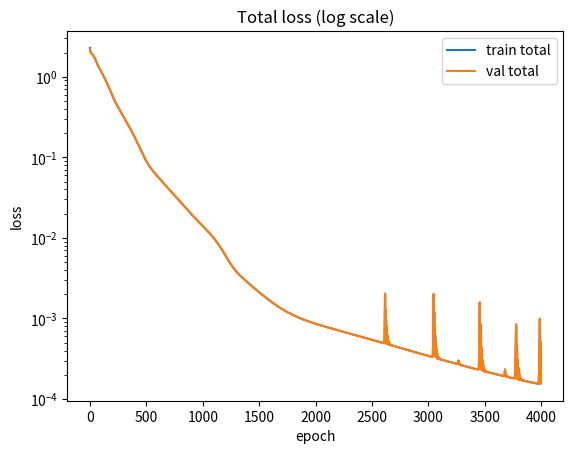
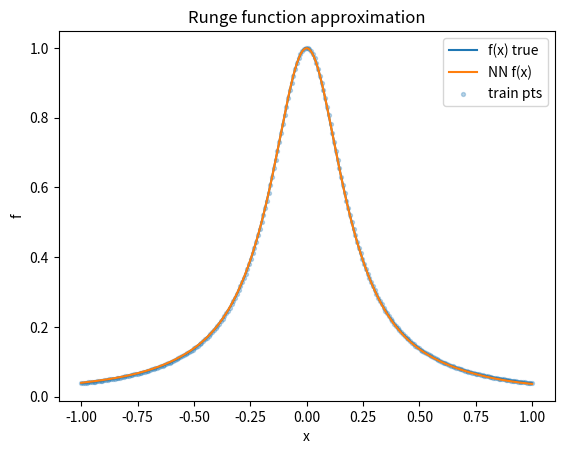
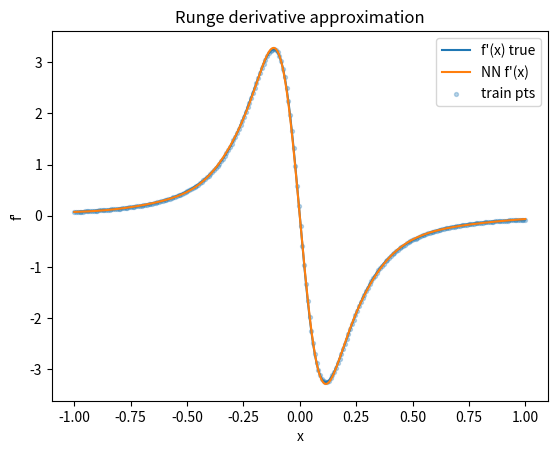
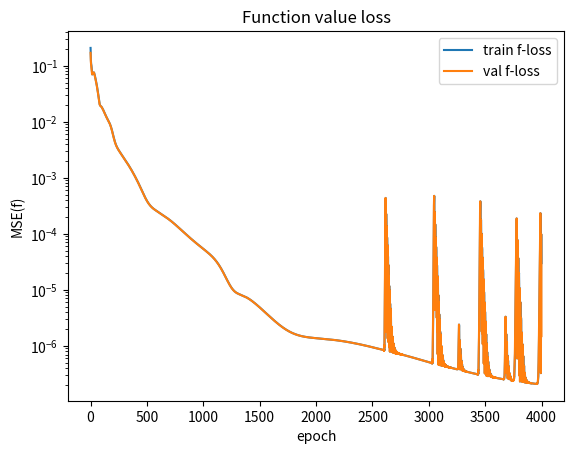
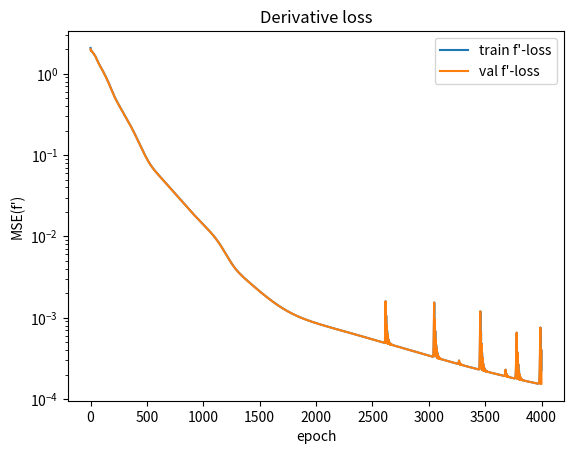

Generate these figures, in order, with matplotlib:

import numpy as np
import matplotlib.pyplot as plt
from math import sqrt

rng = np.random.default_rng(42)

def f(x):
    return 1.0 / (1.0 + 25.0 * x**2)

def fprime(x):
    return -50.0 * x / (1.0 + 25.0 * x**2)**2

# ------------------------------
# Data
# ------------------------------
# Train on [-1, 1], with separate validation grid
N_train = 256
N_val = 256
x_train = np.linspace(-1, 1, N_train).reshape(-1, 1)
x_val = np.linspace(-1, 1, N_val).reshape(-1, 1)

y_train = f(x_train)
dy_train = fprime(x_train)

y_val = f(x_val)
dy_val = fprime(x_val)

m = 40  # hidden width (can increase if underfitting)

# Parameters (column vectors)
a0 = np.array([0.0])  # scalar bias
v = rng.normal(0, 0.1, size=(m, 1))
w = rng.normal(0, 1.0, size=(m, 1))
b = rng.normal(0, 0.1, size=(m, 1))

def forward(x):
    # x: (N,1)
    # Returns y, dy, plus cached intermediates for backprop
    z = w.T * x + b.T            # (N,m): z_ij = w_j*x_i + b_j
    t = np.tanh(z)               # (N,m)
    s = 1.0 - t**2               # sech^2(z) = 1 - tanh^2(z)
    y = a0 + (t @ v)             # (N,1)
    dy = (s * w.T) @ v           # (N,1) since each term v_j*s_ij*w_j
    cache = (x, z, t, s)
    return y, dy, cache

# ------------------------------
# Loss: L = λf * MSE(y, y*) + λd * MSE(y', y'*)
# ------------------------------
lam_f = 1.0
lam_d = 1.0

def loss_and_grads(x, y_true, dy_true):
    global a0, v, w, b
    N = x.shape[0]
    y_pred, dy_pred, (x_, z, t, s) = forward(x)
    r = y_pred - y_true   # (N,1)
    q = dy_pred - dy_true # (N,1)

    Lf = np.mean(r**2)
    Ld = np.mean(q**2)
    L = lam_f * Lf + lam_d * Ld

    # Precompute sums for grads
    # Shapes: t,s,z are (N,m); r,q (N,1)
    # For broadcasting correctness, convert to 2D
    rT = r.reshape(N,1)
    qT = q.reshape(N,1)

    # Common weighted sums
    # ∂L/∂a0
    da0 = (2.0 * lam_f / N) * np.sum(r)

    # For each hidden unit j we need sums over i
    # Build matrices helpful for vectorization
    # (N,m) elementwise products with r, q
    R = rT * np.ones_like(t)  # (N,m)
    Q = qT * np.ones_like(t)  # (N,m)

    # Grad wrt v: (m,1)
    # ∂L/∂v_j = (2λf/N) Σ_i r_i * t_ij + (2λd/N) Σ_i q_i * s_ij * w_j
    dv = (2.0 * lam_f / N) * (t.T @ r) + (2.0 * lam_d / N) * ((s.T @ q) * w)

    # Grad wrt w: (m,1)
    # ∂y_i/∂w_j = v_j * s_ij * x_i
    # ∂dy_i/∂w_j = v_j * (-2 t_ij s_ij) * x_i * w_j + v_j * s_ij
    xs = x_ @ np.ones((1, m))          # (N,m), repeats x along columns
    term_y_w = v.T * s * xs            # (N,m)
    term_dy_w = v.T * (-2.0 * t * s) * xs * (w.T) + v.T * s  # (N,m)
    dw = (2.0 * lam_f / N) * np.sum(R * term_y_w, axis=0, keepdims=True).T \
       + (2.0 * lam_d / N) * np.sum(Q * term_dy_w, axis=0, keepdims=True).T

    # Grad wrt b: (m,1)
    # ∂y_i/∂b_j = v_j * s_ij
    # ∂dy_i/∂b_j = v_j * (-2 t_ij s_ij) * w_j
    term_y_b = v.T * s
    term_dy_b = v.T * (-2.0 * t * s) * (w.T)
    db = (2.0 * lam_f / N) * np.sum(R * term_y_b, axis=0, keepdims=True).T \
       + (2.0 * lam_d / N) * np.sum(Q * term_dy_b, axis=0, keepdims=True).T

    return L, Lf, Ld, da0, dv, dw, db

# ------------------------------
# Adam optimizer
# ------------------------------
class Adam:
    def __init__(self, params, lr=1e-2, beta1=0.9, beta2=0.999, eps=1e-8):
        self.lr = lr
        self.beta1 = beta1
        self.beta2 = beta2
        self.eps = eps
        self.m = [np.zeros_like(p) for p in params]
        self.v = [np.zeros_like(p) for p in params]
        self.t = 0
        self.params = params

    def step(self, grads):
        self.t += 1
        lr_t = self.lr * sqrt(1 - self.beta2**self.t) / (1 - self.beta1**self.t)
        for i, (p, g) in enumerate(zip(self.params, grads)):
            self.m[i] = self.beta1 * self.m[i] + (1 - self.beta1) * g
            self.v[i] = self.beta2 * self.v[i] + (1 - self.beta2) * (g * g)
            p -= lr_t * self.m[i] / (np.sqrt(self.v[i]) + self.eps)

# Initialize optimizer
optimizer = Adam(params=[a0, v, w, b], lr=5e-3)

# ------------------------------
# Training loop
# ------------------------------
epochs = 4000
train_hist = []
val_hist = []

for ep in range(1, epochs + 1):
    L, Lf, Ld, da0, dv, dw, db = loss_and_grads(x_train, y_train, dy_train)
    optimizer.step([np.array([da0]), dv, dw, db])

    # Validation
    with np.errstate(all='ignore'):
        yv, dyv, _ = forward(x_val)
    rv = yv - y_val
    qv = dyv - dy_val
    Lfv = np.mean(rv**2)
    Ldv = np.mean(qv**2)
    Lv = lam_f * Lfv + lam_d * Ldv

    train_hist.append((Lf, Ld, L))
    val_hist.append((Lfv, Ldv, Lv))

# ------------------------------
# Plots
# ------------------------------
train_hist = np.array(train_hist)
val_hist = np.array(val_hist)

# Print final metrics
print("Final MSE (train): f =", float(train_hist[-1,0]), ", f' =", float(train_hist[-1,1]), ", total =", float(train_hist[-1,2]))
print("Final MSE (val):   f =", float(val_hist[-1,0]),   ", f' =", float(val_hist[-1,1]),   ", total =", float(val_hist[-1,2]))

# 1) Total loss curves
plt.figure()
plt.plot(train_hist[:,2], label="train total")
plt.plot(val_hist[:,2], label="val total")
plt.yscale('log')
plt.xlabel("epoch")
plt.ylabel("loss")
plt.title("Total loss (log scale)")
plt.legend()
plt.show()

# 2) Function vs. prediction
x_plot = np.linspace(-1, 1, 800).reshape(-1,1)
y_pred, dy_pred, _ = forward(x_plot)

plt.figure()
plt.plot(x_plot, f(x_plot), label="f(x) true")
plt.plot(x_plot, y_pred, label="NN f(x)")
plt.scatter(x_train, y_train, s=8, alpha=0.3, label="train pts")
plt.xlabel("x")
plt.ylabel("f")
plt.title("Runge function approximation")
plt.legend()
plt.show()

# 3) Derivative vs. prediction
plt.figure()
plt.plot(x_plot, fprime(x_plot), label="f'(x) true")
plt.plot(x_plot, dy_pred, label="NN f'(x)")
plt.scatter(x_train, fprime(x_train), s=8, alpha=0.3, label="train pts")
plt.xlabel("x")
plt.ylabel("f'")
plt.title("Runge derivative approximation")
plt.legend()
plt.show()

# 4) Separate loss components
plt.figure()
plt.plot(train_hist[:,0], label="train f-loss")
plt.plot(val_hist[:,0], label="val f-loss")
plt.yscale('log')
plt.xlabel("epoch")
plt.ylabel("MSE(f)")
plt.title("Function value loss")
plt.legend()
plt.show()

plt.figure()
plt.plot(train_hist[:,1], label="train f'-loss")
plt.plot(val_hist[:,1], label="val f'-loss")
plt.yscale('log')
plt.xlabel("epoch")
plt.ylabel("MSE(f')")
plt.title("Derivative loss")
plt.legend()
plt.show()
